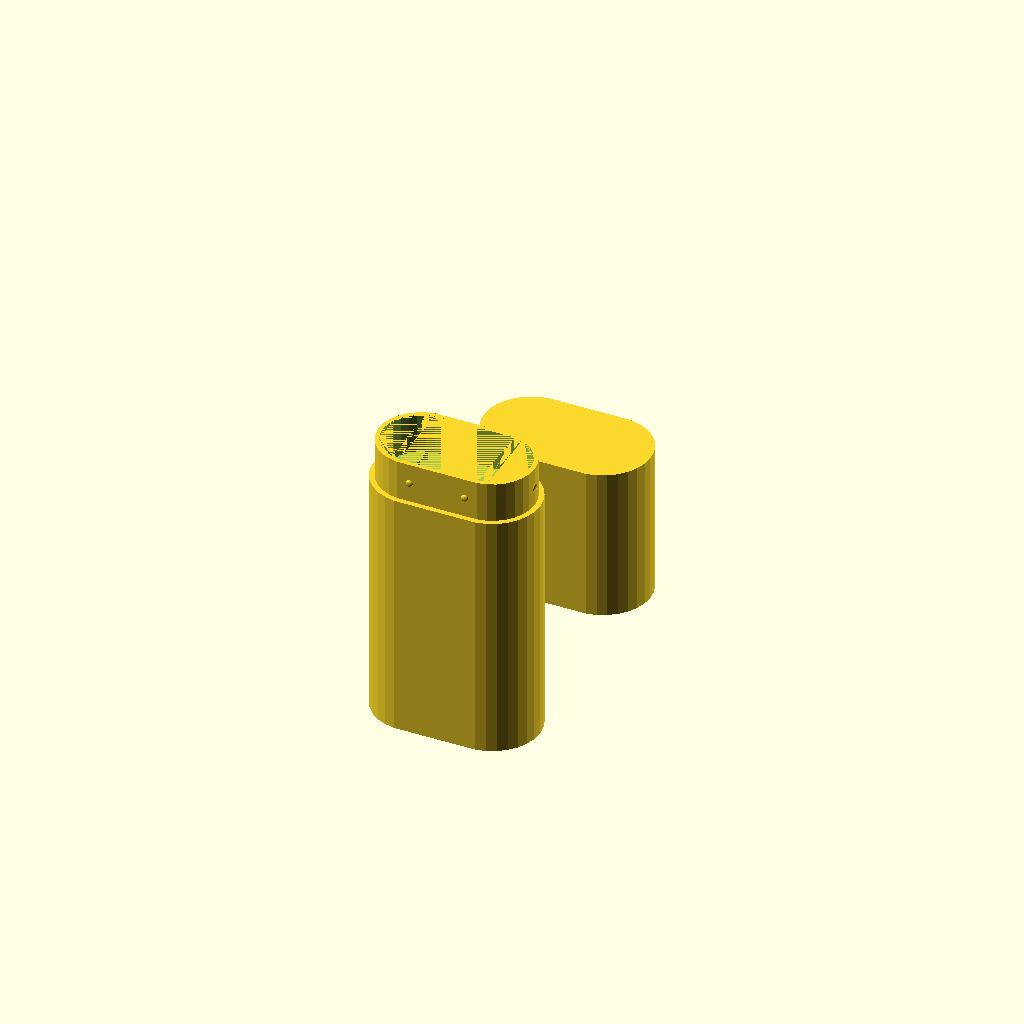
Cell 1: rendered with the file's own defaults.
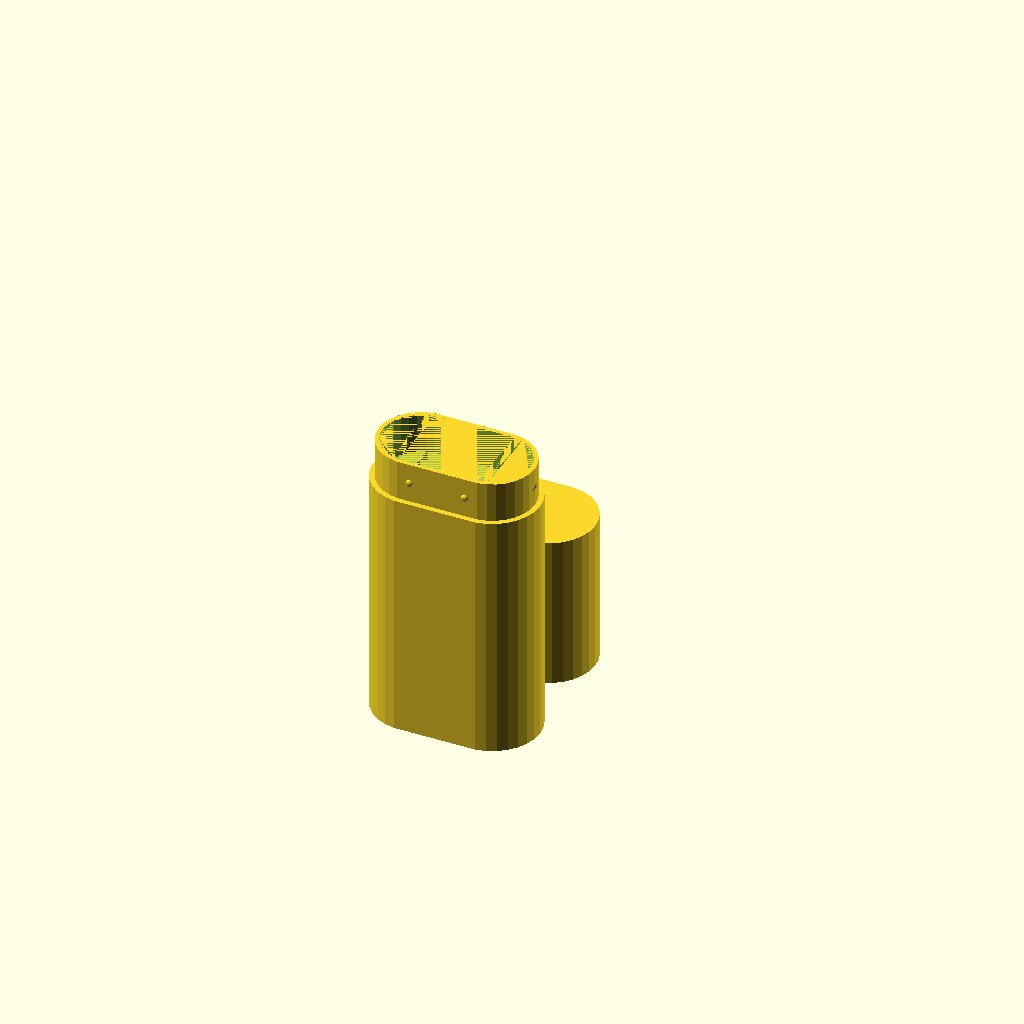
Cell 2: the same model with preparePrint = false.
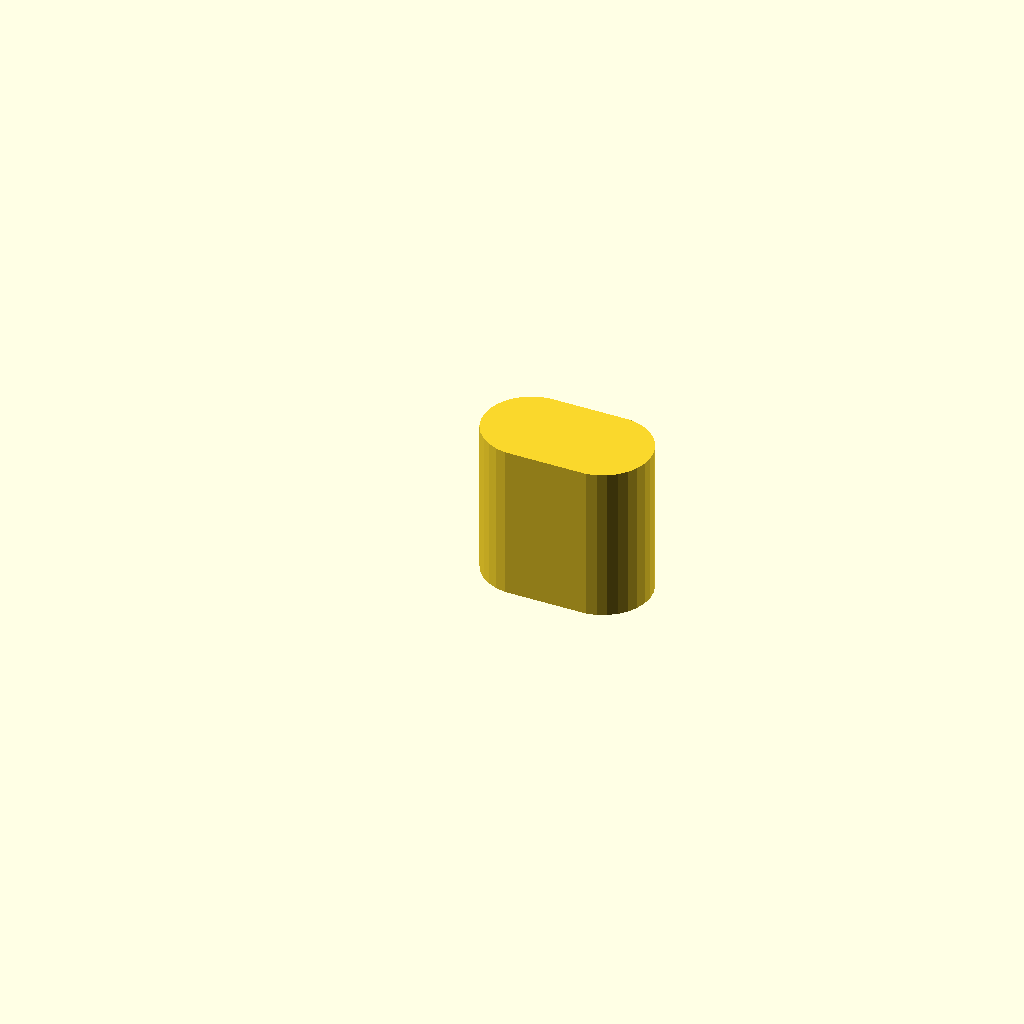
Cell 3: the same model with showBottom = false.
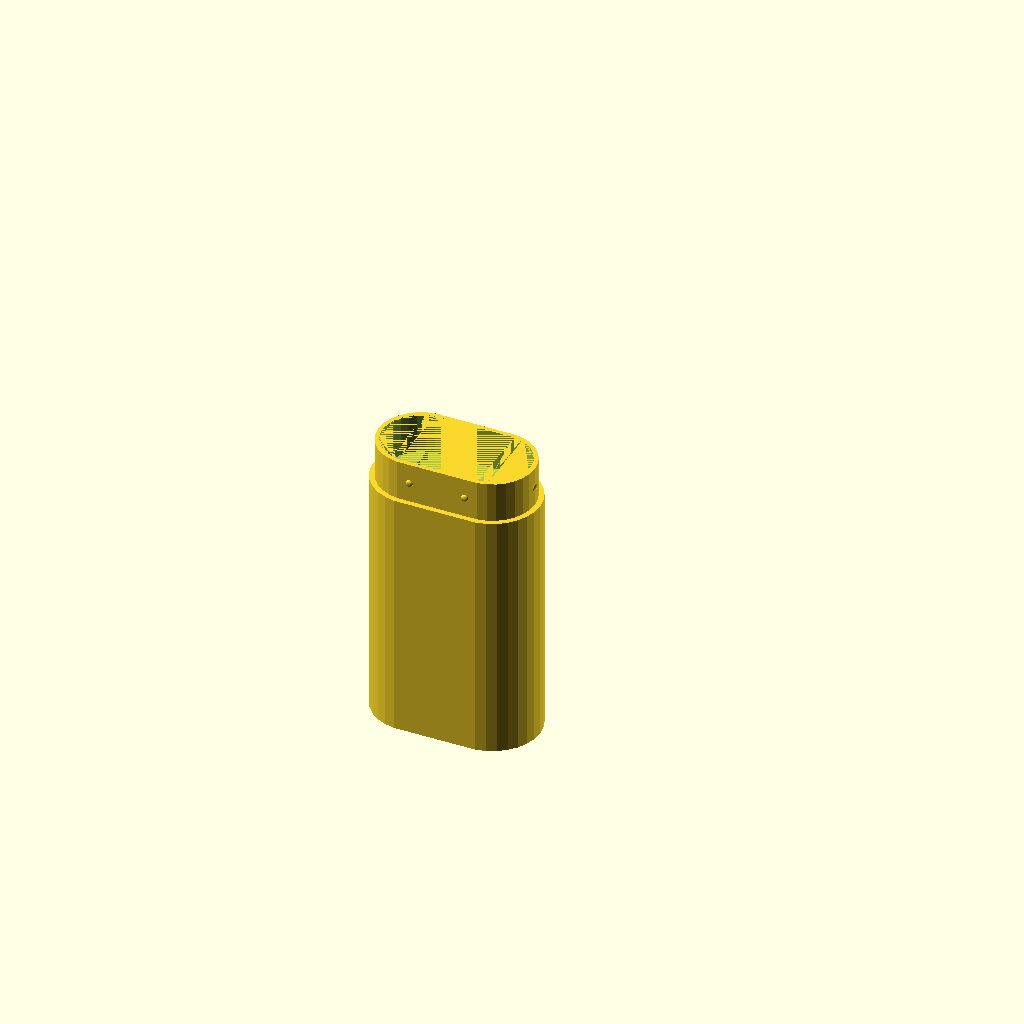
Cell 4: showTop = false (everything else at default).
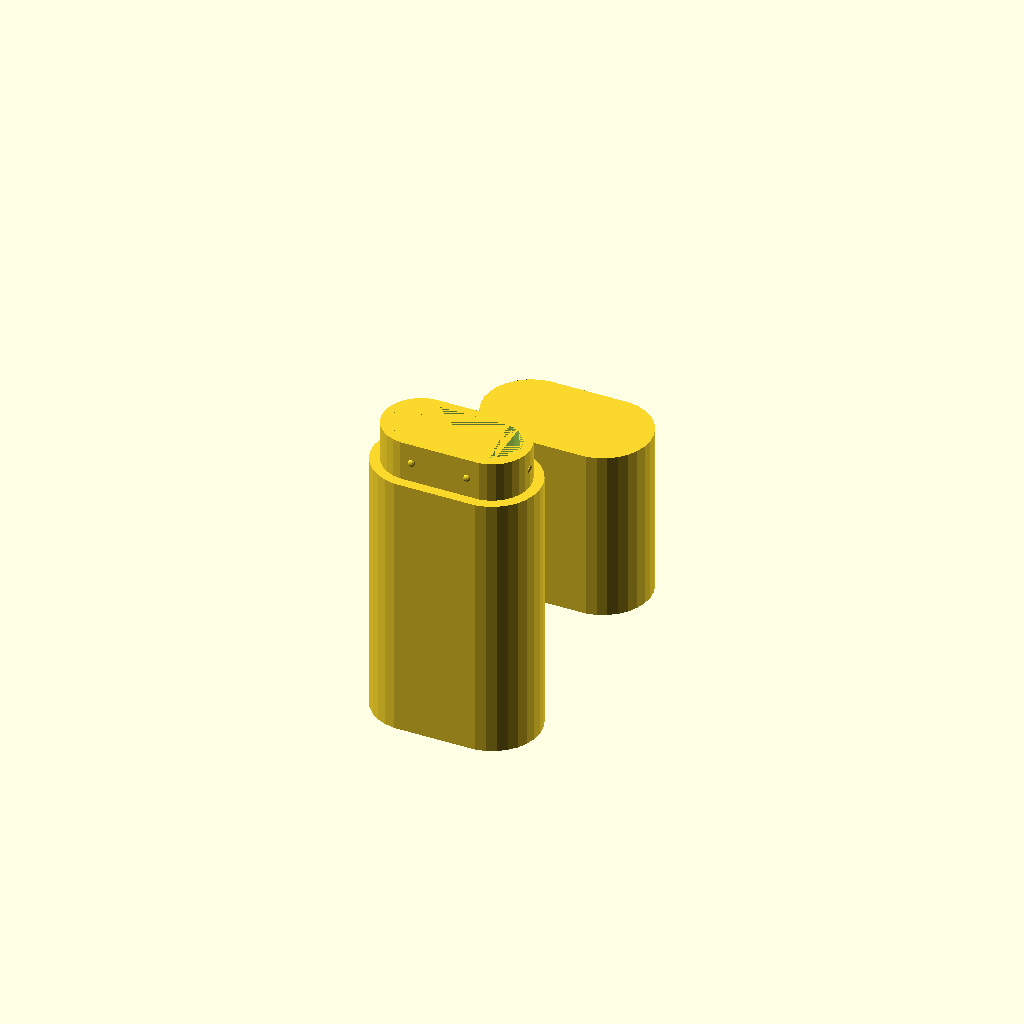
Cell 5: the same model with wallThickness = 160.
One fixed orthographic camera (rotation 55°, 0°, 25°; colour scheme Cornfield) for every cell.
OpenSCAD source file gausacs/ulleres.scad:
preparePrint = true;  // set to false to hide the print bed

if (preparePrint) {
    $fn = 50;
    // smoother resolution
} else {
    $fn = 20;
    // lower resolution for faster rendering
}

showBottom = true;  // set to false to hide the bottom piece
showTop = true;  // set to false to hide the top piece

// This value is wrong and it actually represents twice the
// thickness. Fixing it would require redoing every callsite.
// 80 means a thickness of 4mm (80/10 = 8mm -> 8mm/2 = 4mm)
wallThickness = 80;

// this is the tolerance for the rim of the box
// keep this 1/10 of the wallThickness or at least 6
// 6 is 3x the nozzle size of my printer. the thing is want
// the rims to wiggle and will let the protrusions do the work
toleranceRim = 8;

internalTotalBoxHeight = 1550;
externalWidth = 400;
externalDepth = externalWidth + 300;
largeCircleDiameter = externalWidth;
distanceBetweenCenters = externalDepth - largeCircleDiameter;

bottomHalfHeight = internalTotalBoxHeight * 12 / 19 + wallThickness;
topHalfHeight = internalTotalBoxHeight * 7 / 19 + wallThickness;

rimHeight = 170;

module shape(circleDiameter, distanceBetweenCenters, height = bottomHalfHeight) {
    linear_extrude(height = height)
        hull() {
            translate([-distanceBetweenCenters / 2, 0])
                circle(d = circleDiameter);
            translate([distanceBetweenCenters / 2, 0])
                circle(d = circleDiameter);
        };
}

module bottom() {
    difference() {
        //largeShape
        shape(largeCircleDiameter, distanceBetweenCenters, bottomHalfHeight);
        translate([0, 0, wallThickness / 2])// smallShape
            shape(largeCircleDiameter - wallThickness, distanceBetweenCenters, bottomHalfHeight);
    }
}
module top() {
    difference() {
        //largeShape
        shape(largeCircleDiameter, distanceBetweenCenters, topHalfHeight);
        translate([0, 0, -wallThickness])// smallShape
            shape(largeCircleDiameter - wallThickness, distanceBetweenCenters, topHalfHeight);
    }
}

module protrusion(protrusionDepthX, protrusionDepthY) {
    resize(newsize = [protrusionDepthX, protrusionDepthY, 30])
        sphere(r = 100);
}
module protrusions(tolerance, protrusionDepth) {
    x1 = 1 / 6 * externalDepth;
    y1 = (largeCircleDiameter - wallThickness / 2 + tolerance) / 2;
    z1 = rimHeight / 2;

    translate([x1, y1, z1]) protrusion(30, protrusionDepth);
    translate([x1, -y1, z1]) protrusion(30, protrusionDepth);
    translate([-x1, y1, z1]) protrusion(30, protrusionDepth);
    translate([-x1, -y1, z1]) protrusion(30, protrusionDepth);

    x2 = (externalDepth - wallThickness / 2 + tolerance) / 2;
    y2 = 0;
    z2 = z1;

    translate([x2, y2, z2]) protrusion(protrusionDepth, 30);
    translate([-x2, y2, z2]) protrusion(protrusionDepth, 30);
}

module rim(tolerance, protrusionDepth) {
    protrusions(tolerance, protrusionDepth);
    module largeShape() {
        shape(
            largeCircleDiameter - wallThickness / 2 + tolerance,
            distanceBetweenCenters,
            rimHeight
        );
    }

    module smallShape() {
        shape(
            largeCircleDiameter - wallThickness,
            distanceBetweenCenters,
            rimHeight
        );
    }
    difference() {
        largeShape();
        smallShape();
    }
}

module bottomRim() {
    rim(-toleranceRim / 2, 15);
}

module topRim() {
    rim(toleranceRim / 2, 13);
}

module completeBottom() {
    translate([0, -500, 0]) {
        bottom();
        translate([0, 0, bottomHalfHeight - 1]) {
            bottomRim();
        }
    }
}
// bottom base
if (showBottom) {
    completeBottom();
}

module completeTop() {
    difference() {
        top();
        topRim();
    }
}
if (showTop) {
    difference() {
        if (preparePrint) {
            // top base
            translate([0, 500, 0]) {
                completeTop();
            }
        } else {
            completeTop();
        }
    }
}
Parameter table extracted from the source (name, type, default, range or options):
preparePrint: bool, default true
showBottom: bool, default true
showTop: bool, default true
wallThickness: number, default 80
toleranceRim: number, default 8
internalTotalBoxHeight: number, default 1550
externalWidth: number, default 400
rimHeight: number, default 170
